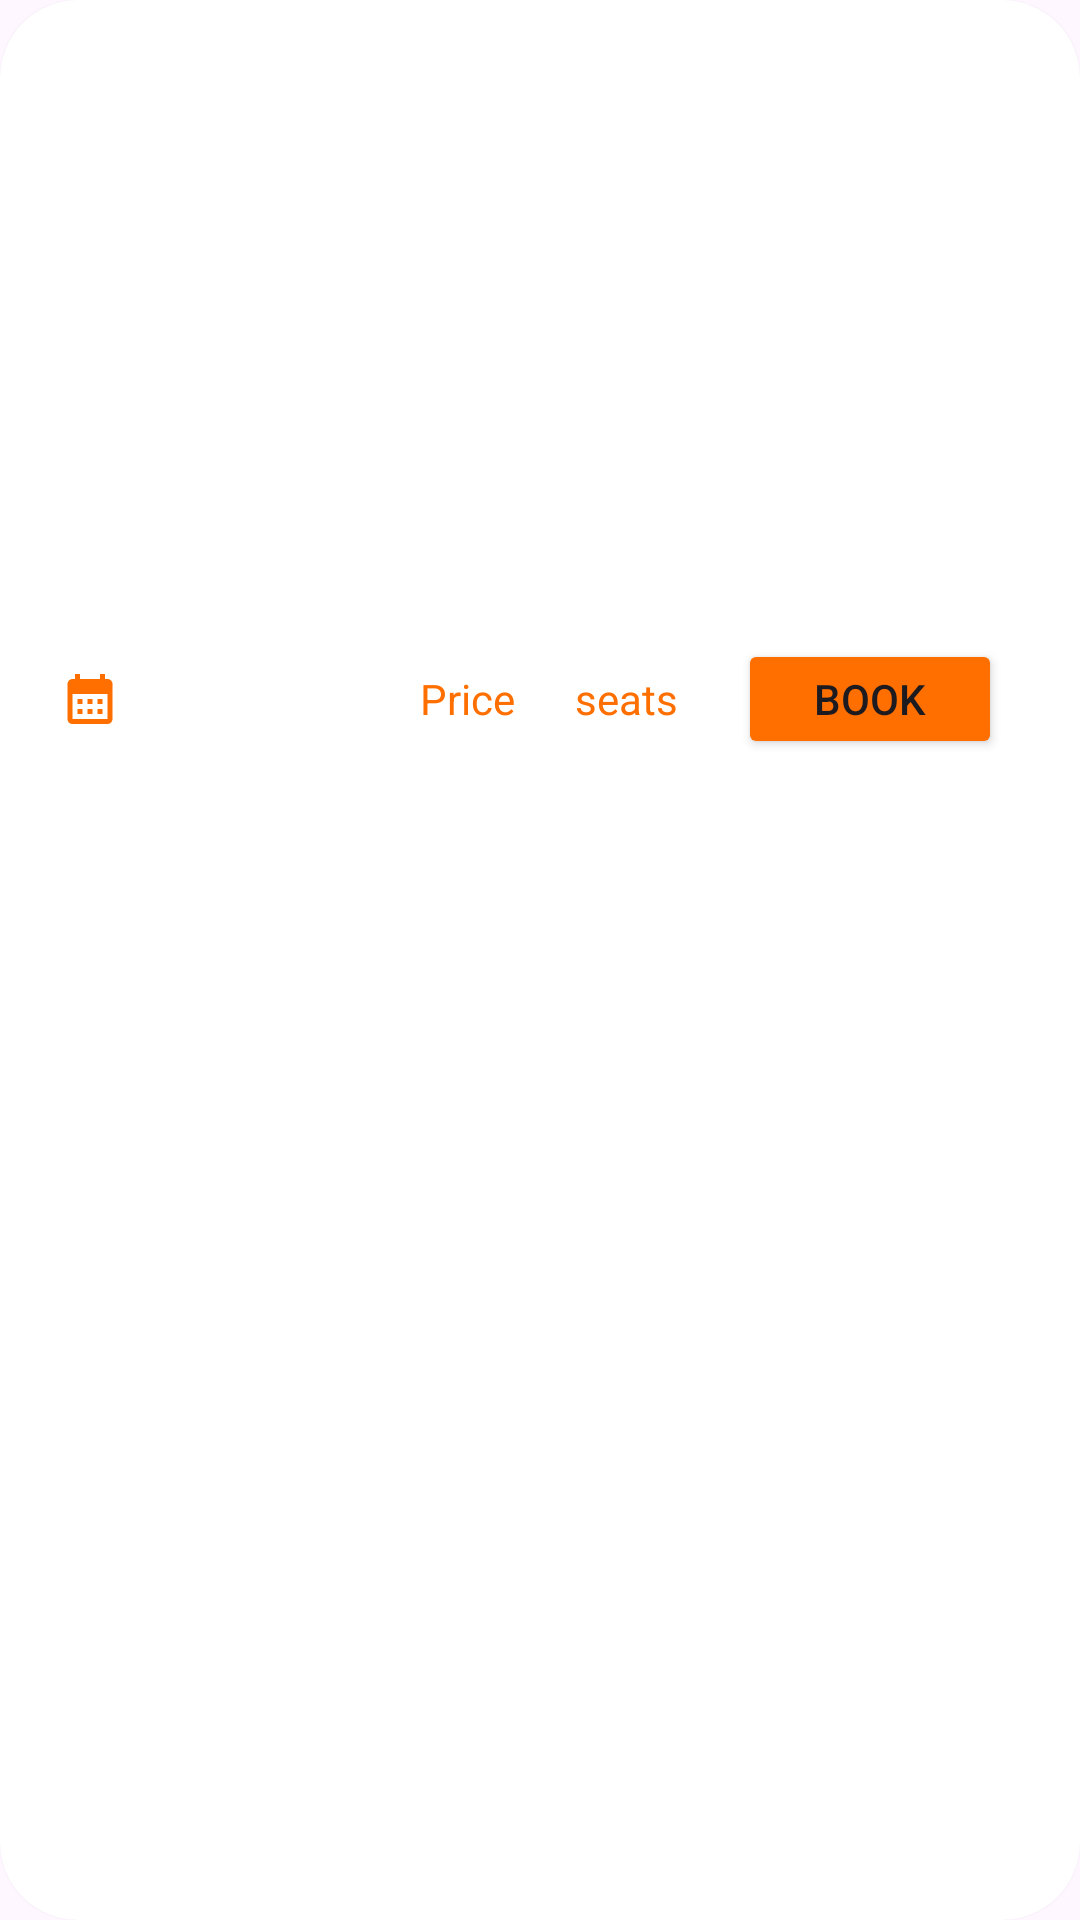

Android layout source for this screen:
<!-- AndroidManifest.xml: application theme Theme.Starupcowokapp -->
<!-- res/layout/booking_holder.xml -->
<?xml version="1.0" encoding="utf-8"?>
<androidx.cardview.widget.CardView xmlns:android="http://schemas.android.com/apk/res/android"
    xmlns:app="http://schemas.android.com/apk/res-auto"
    app:cardCornerRadius="26dp"
    android:layout_margin="10dp"
    android:layout_width="match_parent"
    android:layout_height="wrap_content"
    android:layout_marginTop="20dp">

    <LinearLayout
        android:layout_width="match_parent"
        android:layout_height="wrap_content"
        android:orientation="vertical">

        <ImageView
            android:id="@+id/bookimg"
            android:layout_marginTop="5dp"
            android:layout_width="match_parent"
            android:layout_height="140dp"
            android:scaleType="centerCrop"
            android:layout_margin="5dp" />
        <TextView
            android:id="@+id/time"
            android:layout_width="match_parent"
            android:layout_height="wrap_content"
            android:text=""
            android:layout_margin="5dp"
            android:textStyle="bold" />
        <TextView
            android:id="@+id/description"
            android:layout_width="match_parent"
            android:layout_height="wrap_content"
            android:text=""
            android:layout_margin="5dp" />

        <LinearLayout
            android:layout_width="match_parent"
            android:layout_height="50dp"
            android:orientation="horizontal">

            <ImageView
                android:id="@+id/calendarIcon"
                android:layout_width="20dp"
                android:layout_height="20dp"
                android:layout_gravity="center"
                android:layout_marginLeft="20dp"
                android:clickable="true"
                android:onClick="showCalendarPopup"
                android:src="@drawable/baseline_calendar_month_24" />
            <TextView
                android:layout_width="wrap_content"
                android:layout_height="wrap_content"
                android:layout_marginLeft="100dp"
                android:text="Price"
                android:id="@+id/seats"
                android:layout_gravity="center"
                android:textColor="#FF6F00" />
            <TextView
                android:layout_width="wrap_content"
                android:layout_height="wrap_content"
                android:layout_marginLeft="20dp"
                android:layout_gravity="center"
                android:id="@+id/price"
                android:text="seats"
                android:textColor="#FF6F00" />

            <Button
                android:layout_width="wrap_content"
                android:layout_height="40dp"
                android:layout_marginLeft="20dp"
                android:layout_gravity="center"
                android:backgroundTint="#FF6F00"
                android:text="Book" />


        </LinearLayout>

    </LinearLayout>


</androidx.cardview.widget.CardView>
<!-- resources referenced by this layout -->
<resources>
  <!-- drawable baseline_calendar_month_24 (drawable) -->
  <vector android:height="24dp" android:tint="#FF6F00"
      android:viewportHeight="24" android:viewportWidth="24"
      android:width="24dp" xmlns:android="http://schemas.android.com/apk/res/android">
      <path android:fillColor="@android:color/white" android:pathData="M19,4h-1V2h-2v2H8V2H6v2H5C3.89,4 3.01,4.9 3.01,6L3,20c0,1.1 0.89,2 2,2h14c1.1,0 2,-0.9 2,-2V6C21,4.9 20.1,4 19,4zM19,20H5V10h14V20zM9,14H7v-2h2V14zM13,14h-2v-2h2V14zM17,14h-2v-2h2V14zM9,18H7v-2h2V18zM13,18h-2v-2h2V18zM17,18h-2v-2h2V18z"/>
  </vector>
  <style name="Theme.Starupcowokapp" parent="Base.Theme.Starupcowokapp" />
  <style name="Base.Theme.Starupcowokapp" parent="Theme.Material3.DayNight.NoActionBar">
          
           <item name="colorPrimary">@color/orange</item>
      </style>
  <color name="orange">#FF9800</color>
</resources>
